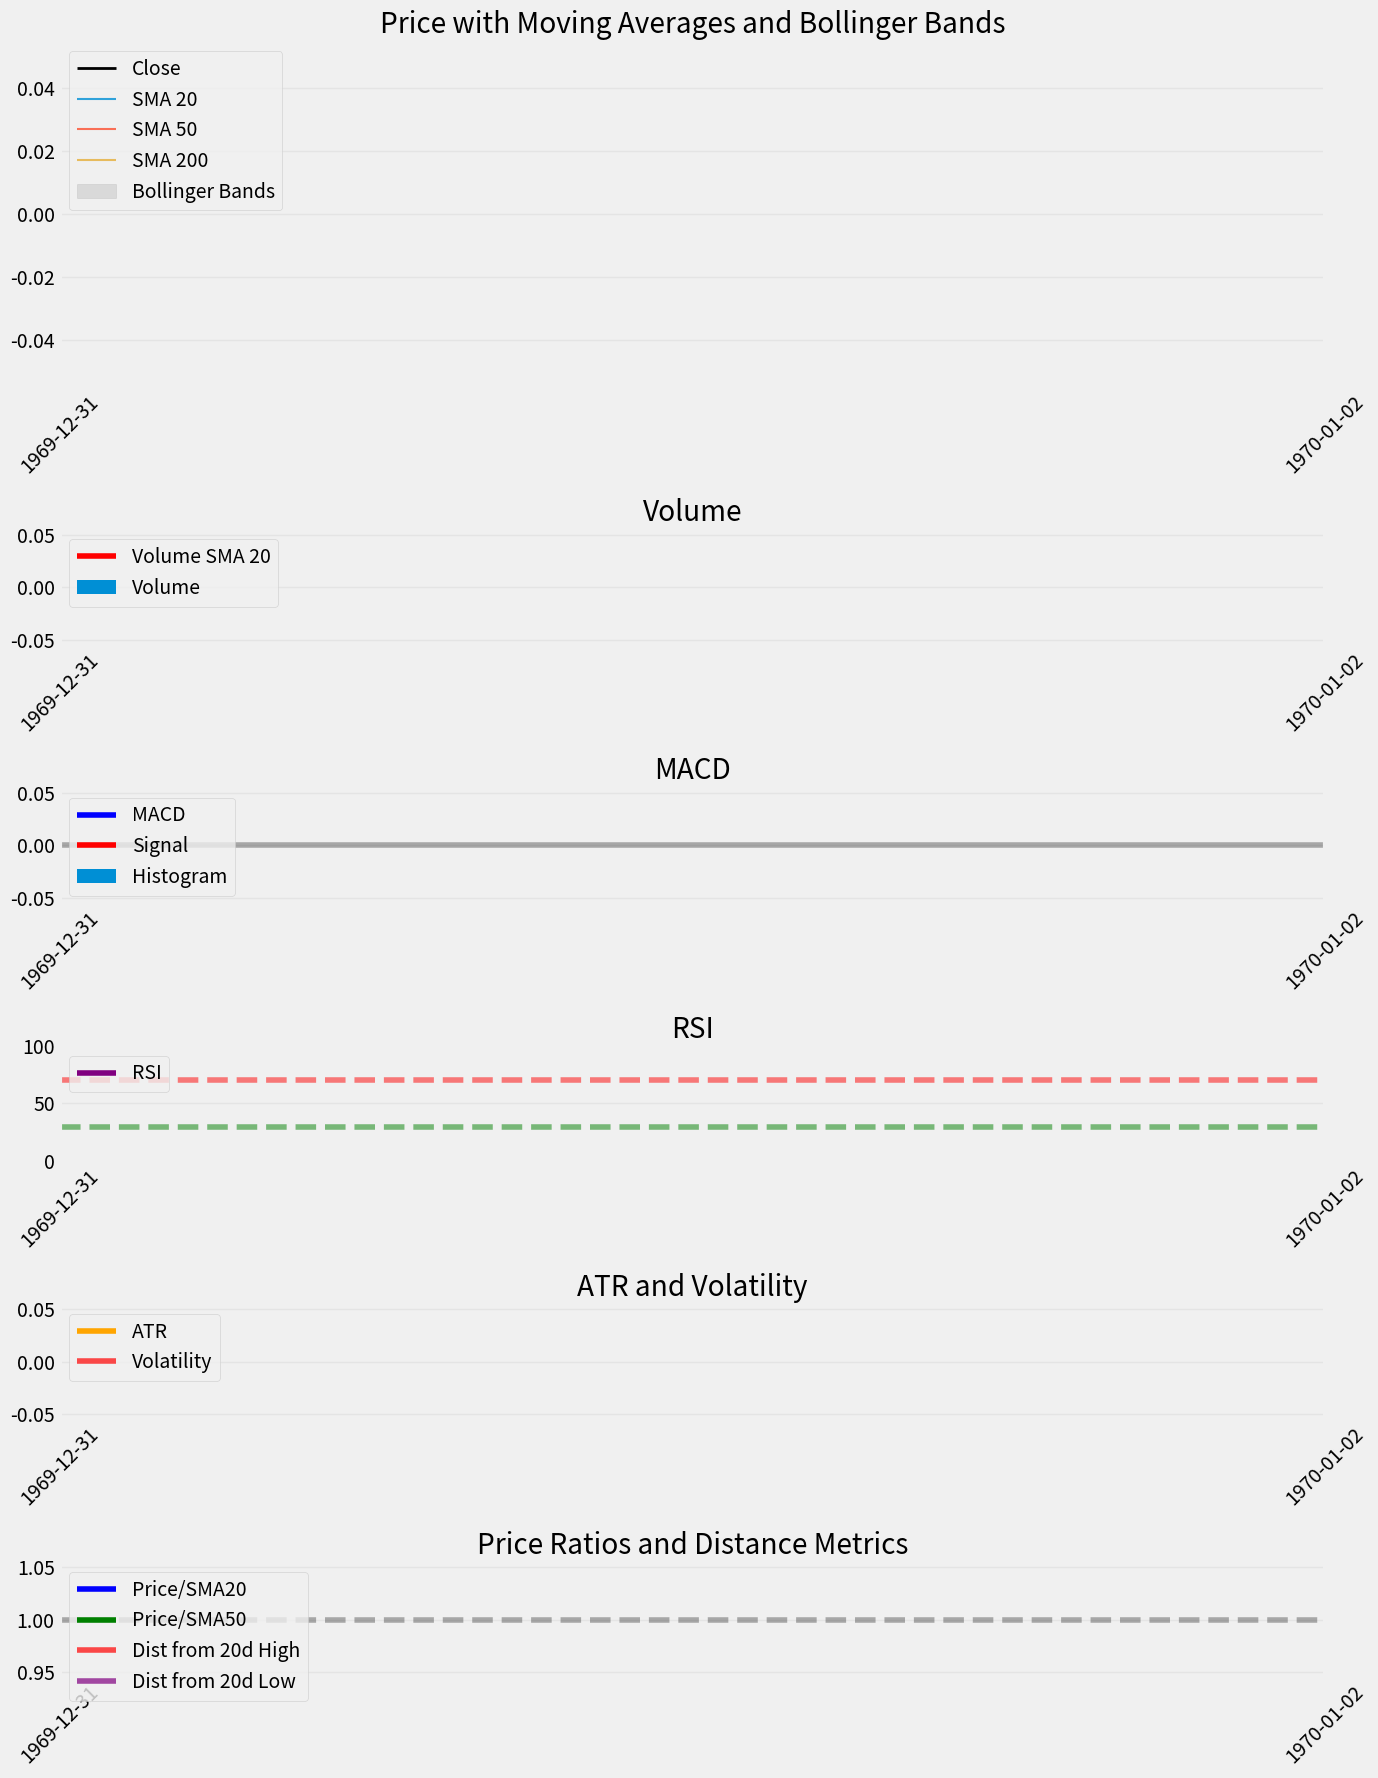

The script that saved this image: (Note: this script raises an exception after producing the figure.)
import numpy as np
import pandas as pd
import matplotlib.pyplot as plt
import matplotlib.dates as mdates
from matplotlib.gridspec import GridSpec
from datetime import datetime, timedelta
import random

# Set random seed for reproducibility
np.random.seed(42)

# Generate sample data
def generate_sample_data(days=200):
    # Create date range
    end_date = datetime.now()
    start_date = end_date - timedelta(days=days)
    date_range = pd.date_range(start=start_date, end=end_date, freq='B')  # Business days
    
    # Generate price data with a somewhat realistic pattern
    close = 100  # Starting price
    prices = []
    for _ in range(len(date_range)):
        # Random daily change with slight upward bias
        change = np.random.normal(0.05, 1.0)  # Mean 0.05%, std 1%
        close *= (1 + change/100)
        prices.append(close)
    
    # Create price series
    close_prices = np.array(prices)
    
    # Generate high, low, open with realistic relationships to close
    high_prices = close_prices * (1 + abs(np.random.normal(0, 0.01, len(close_prices))))
    low_prices = close_prices * (1 - abs(np.random.normal(0, 0.01, len(close_prices))))
    open_prices = low_prices + (high_prices - low_prices) * np.random.random(len(close_prices))
    
    # Generate volume with occasional spikes
    volume = np.random.normal(1000000, 200000, len(close_prices))
    volume = np.where(np.random.random(len(close_prices)) > 0.95, 
                      volume * np.random.uniform(2, 3, len(close_prices)), 
                      volume)
    
    # Create DataFrame
    df = pd.DataFrame({
        'open': open_prices,
        'high': high_prices,
        'low': low_prices,
        'close': close_prices,
        'volume': volume
    }, index=date_range)
    
    return df

# Calculate all technical indicators
def calculate_indicators(df):
    # Simple Moving Averages
    for period in [5, 10, 20, 50, 200]:
        df[f'sma_{period}'] = df['close'].rolling(window=period).mean()
    
    # Exponential Moving Averages
    for period in [5, 10, 20, 50, 200, 12, 26]:
        df[f'ema_{period}'] = df['close'].ewm(span=period, adjust=False).mean()
    
    # MACD
    df['macd'] = df['ema_12'] - df['ema_26']
    df['macd_signal'] = df['macd'].ewm(span=9, adjust=False).mean()
    df['macd_hist'] = df['macd'] - df['macd_signal']
    
    # RSI
    delta = df['close'].diff()
    gain = delta.where(delta > 0, 0)
    loss = -delta.where(delta < 0, 0)
    avg_gain = gain.rolling(window=14).mean()
    avg_loss = loss.rolling(window=14).mean()
    rs = avg_gain / avg_loss
    df['rsi'] = 100 - (100 / (1 + rs))
    
    # Bollinger Bands
    df['bollinger_mid'] = df['sma_20']
    df['bollinger_std'] = df['close'].rolling(window=20).std()
    df['bollinger_upper'] = df['bollinger_mid'] + 2 * df['bollinger_std']
    df['bollinger_lower'] = df['bollinger_mid'] - 2 * df['bollinger_std']
    
    # True Range and ATR
    df['tr'] = np.maximum(
        df['high'] - df['low'],
        np.maximum(
            abs(df['high'] - df['close'].shift(1)),
            abs(df['low'] - df['close'].shift(1))
        )
    )
    df['atr'] = df['tr'].rolling(window=14).mean()
    
    # Momentum and Rate of Change
    df['momentum'] = df['close'] - df['close'].shift(10)
    df['roc'] = (df['close'] / df['close'].shift(10) - 1) * 100
    
    # Volume SMA
    df['volume_sma'] = df['volume'].rolling(window=20).mean()
    
    # Price to SMA ratios
    df['price_to_sma_20'] = df['close'] / df['sma_20']
    df['price_to_sma_50'] = df['close'] / df['sma_50']
    
    # SMA crosses
    df['sma_20_50_cross'] = ((df['sma_20'] > df['sma_50']) & 
                             (df['sma_20'].shift(1) <= df['sma_50'].shift(1))).astype(int) - \
                            ((df['sma_20'] < df['sma_50']) & 
                             (df['sma_20'].shift(1) >= df['sma_50'].shift(1))).astype(int)
    
    # Volatility (standard deviation of returns)
    df['volatility'] = df['close'].pct_change().rolling(window=20).std() * 100
    
    # Distance from high/low
    df['dist_from_high_20'] = (df['close'] / df['high'].rolling(window=20).max() - 1) * 100
    df['dist_from_low_20'] = (df['close'] / df['low'].rolling(window=20).min() - 1) * 100
    
    return df

# Create and plot the data
df = generate_sample_data(days=200)
df = calculate_indicators(df)

# Drop NaN values for plotting
df = df.dropna()

# Create a comprehensive visualization
plt.style.use('fivethirtyeight')
plt.rcParams['figure.figsize'] = (14, 18)

# Create GridSpec for layout
fig = plt.figure(constrained_layout=True)
gs = GridSpec(6, 1, figure=fig, height_ratios=[3, 1, 1, 1, 1, 1])

# 1. Price and Moving Averages
ax1 = fig.add_subplot(gs[0])
ax1.plot(df.index, df['close'], label='Close', linewidth=2, color='black')
ax1.plot(df.index, df['sma_20'], label='SMA 20', linewidth=1.5, alpha=0.8)
ax1.plot(df.index, df['sma_50'], label='SMA 50', linewidth=1.5, alpha=0.8)
ax1.plot(df.index, df['sma_200'], label='SMA 200', linewidth=1.5, alpha=0.8)
ax1.fill_between(df.index, df['bollinger_upper'], df['bollinger_lower'], color='gray', alpha=0.2, label='Bollinger Bands')
ax1.set_title('Price with Moving Averages and Bollinger Bands')
ax1.legend(loc='upper left')
ax1.grid(True, alpha=0.3)

# 2. Volume
ax2 = fig.add_subplot(gs[1], sharex=ax1)
ax2.bar(df.index, df['volume'], color='blue', alpha=0.5, label='Volume')
ax2.plot(df.index, df['volume_sma'], color='red', label='Volume SMA 20')
ax2.set_title('Volume')
ax2.legend(loc='upper left')
ax2.grid(True, alpha=0.3)

# 3. MACD
ax3 = fig.add_subplot(gs[2], sharex=ax1)
ax3.plot(df.index, df['macd'], label='MACD', color='blue')
ax3.plot(df.index, df['macd_signal'], label='Signal', color='red')
ax3.bar(df.index, df['macd_hist'], label='Histogram', color='green', alpha=0.5)
ax3.axhline(y=0, color='black', linestyle='-', alpha=0.3)
ax3.set_title('MACD')
ax3.legend(loc='upper left')
ax3.grid(True, alpha=0.3)

# 4. RSI
ax4 = fig.add_subplot(gs[3], sharex=ax1)
ax4.plot(df.index, df['rsi'], label='RSI', color='purple')
ax4.axhline(y=70, color='red', linestyle='--', alpha=0.5)
ax4.axhline(y=30, color='green', linestyle='--', alpha=0.5)
ax4.set_ylim(0, 100)
ax4.set_title('RSI')
ax4.legend(loc='upper left')
ax4.grid(True, alpha=0.3)

# 5. ATR and Volatility
ax5 = fig.add_subplot(gs[4], sharex=ax1)
ax5.plot(df.index, df['atr'], label='ATR', color='orange')
ax5.plot(df.index, df['volatility'], label='Volatility', color='red', alpha=0.7)
ax5.set_title('ATR and Volatility')
ax5.legend(loc='upper left')
ax5.grid(True, alpha=0.3)

# 6. Price to SMA Ratios and Distance from High/Low
ax6 = fig.add_subplot(gs[5], sharex=ax1)
ax6.plot(df.index, df['price_to_sma_20'], label='Price/SMA20', color='blue')
ax6.plot(df.index, df['price_to_sma_50'], label='Price/SMA50', color='green')
ax6.plot(df.index, df['dist_from_high_20'], label='Dist from 20d High', color='red', alpha=0.7)
ax6.plot(df.index, df['dist_from_low_20'], label='Dist from 20d Low', color='purple', alpha=0.7)
ax6.axhline(y=1, color='black', linestyle='--', alpha=0.3)
ax6.set_title('Price Ratios and Distance Metrics')
ax6.legend(loc='upper left')
ax6.grid(True, alpha=0.3)

# Format x-axis dates
for ax in [ax1, ax2, ax3, ax4, ax5, ax6]:
    ax.xaxis.set_major_formatter(mdates.DateFormatter('%Y-%m-%d'))
    ax.xaxis.set_major_locator(mdates.WeekdayLocator(interval=4))
    plt.setp(ax.xaxis.get_majorticklabels(), rotation=45)

plt.tight_layout()
plt.show()

# Print a sample of the data
print("Sample of the generated data with indicators:")
print(df.iloc[-5:, :7])  # Show last 5 rows, first 7 columns
print("\nAdditional indicators (sample):")
print(df.iloc[-1, 7:].to_dict())
